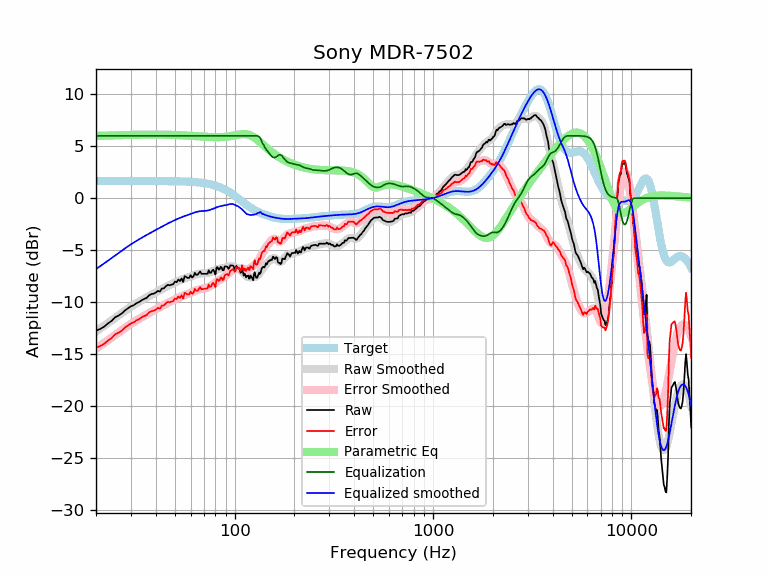

The table this chart was drawn from, first rows:
frequency, raw, error, smoothed, error_smoothed, equalization, parametric_eq, equalized_raw, equalized_smoothed, target
20, -12.74, -14.39, -12.82, -14.46, 6.00, 5.98, -6.74, -6.82, 1.65
21, -12.58, -14.22, -12.54, -14.19, 6.00, 6.00, -6.58, -6.54, 1.65
22, -12.35, -14.00, -12.27, -13.92, 6.00, 6.01, -6.35, -6.27, 1.65
23, -12.04, -13.69, -12.01, -13.66, 6.00, 6.02, -6.04, -6.01, 1.65
24, -11.79, -13.44, -11.75, -13.40, 6.00, 6.04, -5.79, -5.75, 1.65
25, -11.44, -13.09, -11.51, -13.16, 6.00, 6.05, -5.44, -5.51, 1.65
26, -11.29, -12.94, -11.27, -12.92, 6.00, 6.06, -5.29, -5.27, 1.65
27, -11.08, -12.73, -11.04, -12.69, 6.00, 6.07, -5.08, -5.04, 1.65
28, -10.79, -12.44, -10.83, -12.48, 6.00, 6.07, -4.79, -4.83, 1.65
29, -10.59, -12.24, -10.63, -12.27, 6.00, 6.08, -4.59, -4.63, 1.65
30, -10.39, -12.04, -10.44, -12.09, 6.00, 6.09, -4.39, -4.44, 1.65
31, -10.29, -11.94, -10.27, -11.91, 6.00, 6.10, -4.29, -4.27, 1.65
32, -10.10, -11.74, -10.10, -11.75, 6.00, 6.10, -4.10, -4.10, 1.65
33, -9.99, -11.63, -9.95, -11.60, 6.00, 6.11, -3.99, -3.95, 1.65
34, -9.81, -11.46, -9.81, -11.45, 6.00, 6.11, -3.81, -3.81, 1.65
35, -9.69, -11.33, -9.67, -11.31, 6.00, 6.11, -3.69, -3.67, 1.65
36, -9.59, -11.24, -9.54, -11.18, 6.00, 6.11, -3.59, -3.54, 1.65
37, -9.34, -10.99, -9.41, -11.06, 6.00, 6.12, -3.34, -3.41, 1.64
38, -9.22, -10.87, -9.29, -10.93, 6.00, 6.12, -3.22, -3.29, 1.64
39, -9.18, -10.83, -9.17, -10.82, 6.00, 6.12, -3.18, -3.17, 1.64
40, -9.08, -10.73, -9.06, -10.70, 6.00, 6.12, -3.08, -3.06, 1.64
41, -8.91, -10.56, -8.95, -10.59, 6.00, 6.12, -2.91, -2.95, 1.64
42, -8.98, -10.62, -8.84, -10.48, 6.00, 6.11, -2.98, -2.84, 1.64
43, -8.69, -10.33, -8.73, -10.37, 6.00, 6.11, -2.69, -2.73, 1.64
44, -8.67, -10.31, -8.63, -10.27, 6.00, 6.11, -2.67, -2.63, 1.64
45, -8.47, -10.11, -8.53, -10.17, 6.00, 6.11, -2.47, -2.53, 1.64
46, -8.33, -9.96, -8.44, -10.07, 6.00, 6.10, -2.33, -2.44, 1.64
47, -8.38, -10.01, -8.35, -9.98, 6.00, 6.10, -2.38, -2.35, 1.63
48, -8.31, -9.94, -8.26, -9.89, 6.00, 6.09, -2.31, -2.26, 1.63
49, -8.28, -9.91, -8.18, -9.81, 6.00, 6.09, -2.28, -2.18, 1.63
50, -8.02, -9.64, -8.10, -9.73, 6.00, 6.08, -2.02, -2.10, 1.63
51, -8.08, -9.70, -8.03, -9.65, 6.00, 6.07, -2.08, -2.03, 1.62
52, -7.83, -9.45, -7.96, -9.58, 6.00, 6.07, -1.83, -1.96, 1.62
53, -7.98, -9.59, -7.89, -9.51, 6.00, 6.06, -1.98, -1.89, 1.62
54, -7.72, -9.34, -7.83, -9.44, 6.00, 6.05, -1.72, -1.83, 1.61
55, -8.06, -9.66, -7.77, -9.38, 6.00, 6.04, -2.06, -1.77, 1.61
56, -7.49, -9.10, -7.72, -9.32, 6.00, 6.04, -1.49, -1.72, 1.60
57, -7.58, -9.18, -7.67, -9.26, 6.00, 6.03, -1.58, -1.67, 1.60
58, -7.67, -9.27, -7.62, -9.21, 6.00, 6.02, -1.67, -1.62, 1.59
59, -7.66, -9.25, -7.57, -9.15, 6.00, 6.01, -1.66, -1.57, 1.58
60, -7.40, -8.97, -7.52, -9.10, 6.00, 6.00, -1.40, -1.52, 1.58
61, -7.63, -9.20, -7.47, -9.04, 6.00, 5.99, -1.63, -1.47, 1.57
62, -7.52, -9.08, -7.42, -8.98, 6.00, 5.98, -1.52, -1.42, 1.56
63, -7.17, -8.72, -7.37, -8.92, 6.00, 5.97, -1.17, -1.37, 1.55
64, -7.37, -8.91, -7.33, -8.86, 6.00, 5.96, -1.37, -1.33, 1.54
65, -7.37, -8.90, -7.29, -8.82, 6.00, 5.96, -1.37, -1.29, 1.53
66, -7.19, -8.71, -7.26, -8.78, 6.00, 5.95, -1.19, -1.26, 1.51
67, -7.05, -8.55, -7.25, -8.75, 6.00, 5.94, -1.05, -1.25, 1.50
68, -7.27, -8.76, -7.24, -8.72, 6.00, 5.93, -1.27, -1.24, 1.49
69, -7.27, -8.74, -7.23, -8.70, 6.00, 5.92, -1.27, -1.23, 1.47
70, -7.27, -8.73, -7.23, -8.68, 6.00, 5.91, -1.27, -1.23, 1.45
71, -7.27, -8.71, -7.22, -8.66, 6.00, 5.91, -1.27, -1.22, 1.44
72, -7.27, -8.69, -7.21, -8.62, 6.00, 5.90, -1.27, -1.21, 1.42
73, -7.27, -8.67, -7.19, -8.58, 6.00, 5.89, -1.27, -1.19, 1.40
74, -6.93, -8.30, -7.16, -8.53, 6.00, 5.89, -0.93, -1.16, 1.37
75, -7.17, -8.52, -7.13, -8.48, 6.00, 5.88, -1.17, -1.13, 1.35
76, -7.17, -8.50, -7.09, -8.42, 6.00, 5.88, -1.17, -1.09, 1.32
77, -6.96, -8.26, -7.05, -8.35, 6.00, 5.88, -0.96, -1.05, 1.30
78, -6.87, -8.14, -7.01, -8.28, 6.00, 5.87, -0.87, -1.01, 1.27
79, -7.07, -8.31, -6.97, -8.21, 6.00, 5.87, -1.07, -0.97, 1.24
... 553 more rows
